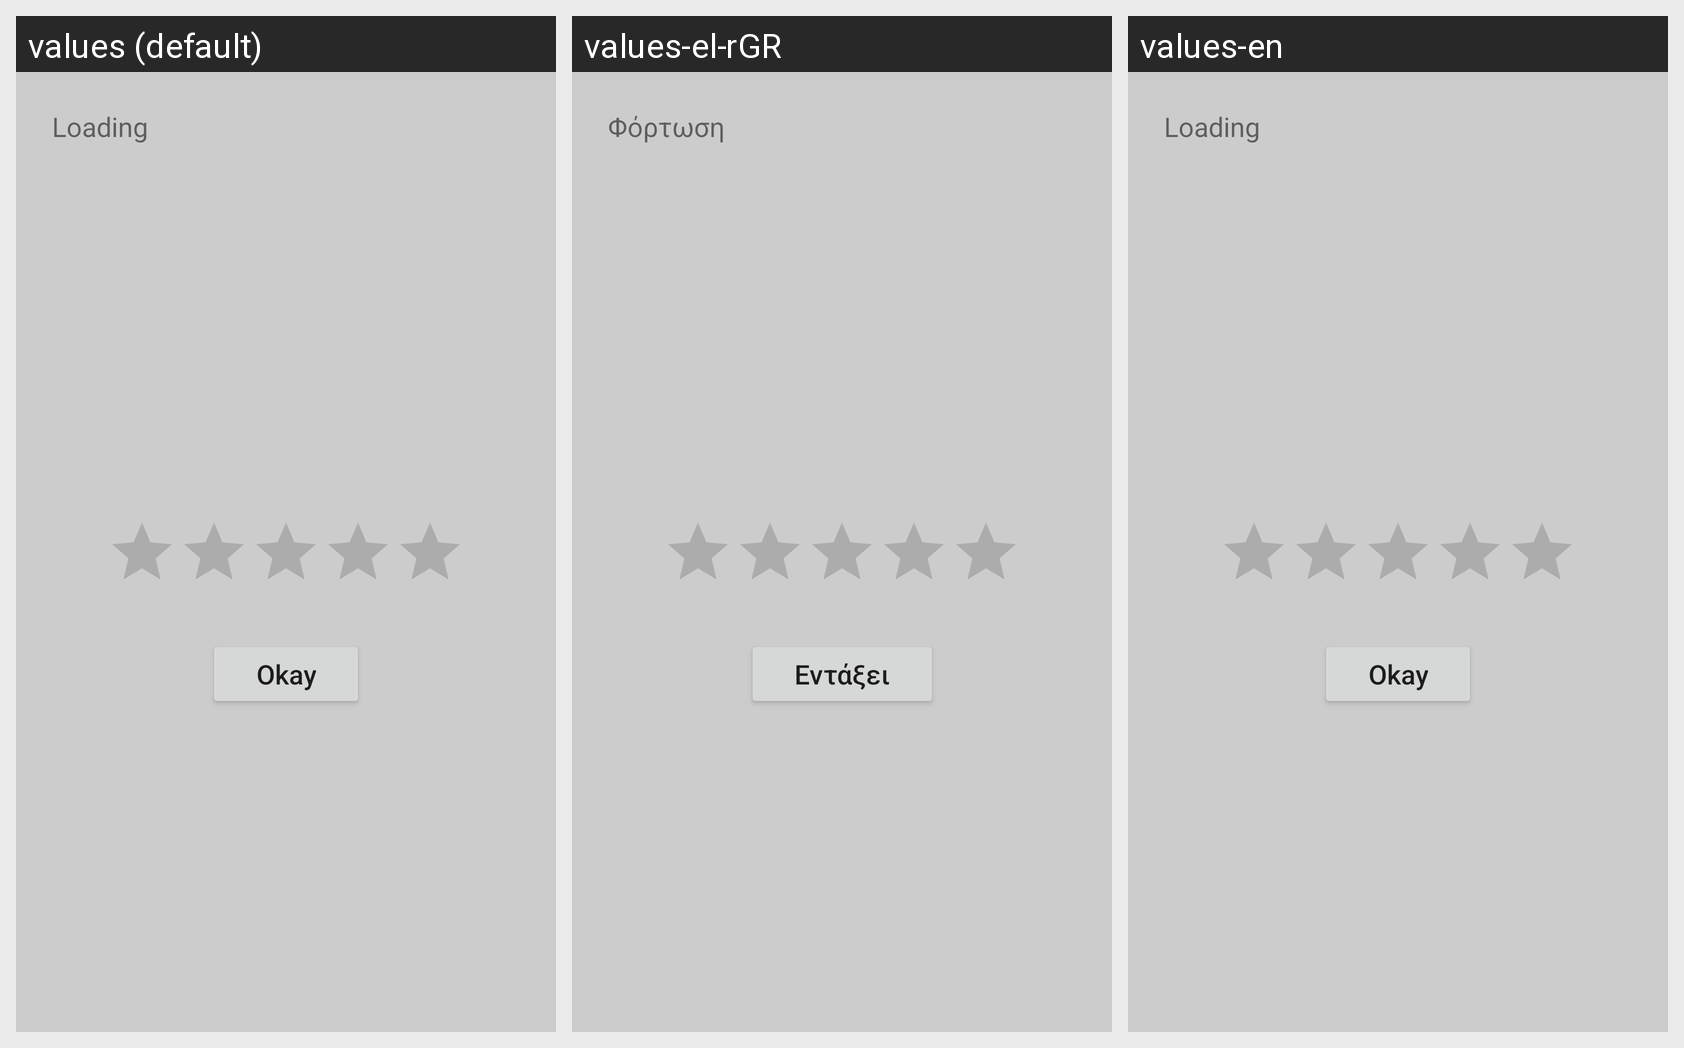

Here is an Android app screen in its default locale and in the app's own translations. Write out the translated-string differences for the strings that appear on this screen.
Android screen res/layout/final_alert_dialog.xml rendered under 3 locales, left to right: values (default), values-el-rGR, values-en. Device: Nexus 5 (rendered at 1080×1920; each locale shown at half size, 540×960, under a caption strip naming it); theme Theme.ClickAwayApp.
Strings drawn on this screen, with the default value and each locale's value (text and hints the layout hard-codes, and strings that could not be matched under every locale, appear in the picture but are not listed):

loading
  values: Loading
  values-el-rGR: Φόρτωση
  values-en: Loading

okay
  values: Okay
  values-el-rGR: Εντάξει
  values-en: Okay
